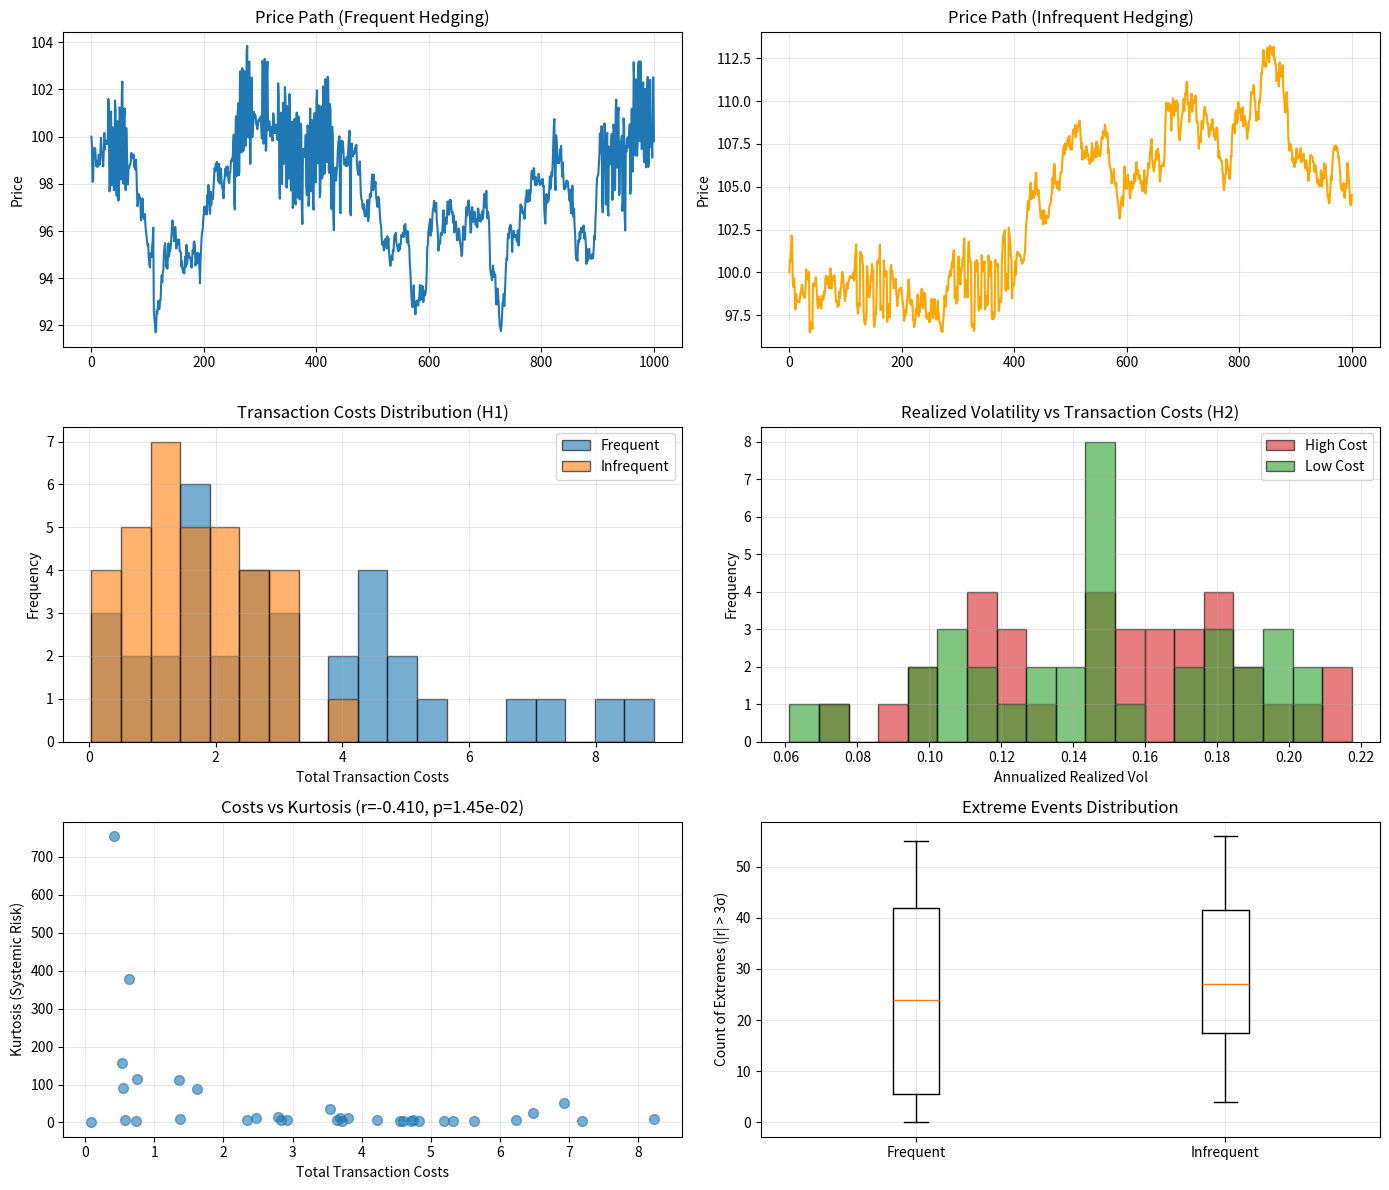

Write the Python code that produced this figure.
import numpy as np
import pandas as pd
import matplotlib.pyplot as plt
from scipy.stats import ttest_ind, mannwhitneyu, ks_2samp, pearsonr, norm
import random

np.random.seed(42)
random.seed(42)

# Black-Scholes и Leland Model с дискретным хеджем

def bs_call_price(S, K, r, T, sigma):
    if sigma <= 0 or T <= 0:
        return max(S - K, 0.0)
    d1 = (np.log(S / K) + (r + 0.5 * sigma ** 2) * T) / (sigma * np.sqrt(T))
    d2 = d1 - sigma * np.sqrt(T)
    return S * norm.cdf(d1) - K * np.exp(-r * T) * norm.cdf(d2)

def bs_delta_call(S, K, r, T, sigma):
    if sigma <= 0 or T <= 0:
        return 1.0 if S > K else 0.0
    d1 = (np.log(S / K) + (r + 0.5 * sigma ** 2) * T) / (sigma * np.sqrt(T))
    return norm.cdf(d1)

def bs_gamma_call(S, K, r, T, sigma):
    if sigma <= 0 or T <= 0:
        return 0.0
    d1 = (np.log(S / K) + (r + 0.5 * sigma ** 2) * T) / (sigma * np.sqrt(T))
    return norm.pdf(d1) / (S * sigma * np.sqrt(T))

def leland_price_adjustment(gamma, sigma, rehedge_interval, transaction_cost):
    if rehedge_interval <= 0 or transaction_cost <= 0:
        return 0.0
    adjustment = gamma * sigma * np.sqrt(rehedge_interval) * transaction_cost / np.sqrt(np.pi)
    return adjustment

# Мультиагентная симуляция с дискретным хеджем

def run_leland_simulation(
    T=1000,
    N=150,
    # Параметры хеджирования
    frac_frequent_hedgers=0.15,   # агенты, хеджирующие часто (каждый день)
    frac_infrequent_hedgers=0.1,  # агенты, хеджирующие редко (раз в 5-10 дней)
    # Другие агенты
    frac_momentum=0.2,
    frac_fundamentalists=0.15,
    # Параметры рынка
    base_lambda=0.001,
    transaction_cost=0.001,  # издержки на одну сделку
    S0=100.0,
    K=100.0,
    r=0.01,
    sigma_underlying=0.2,  # волатильность спота
    T_mat_years=30/252
):

    S = S0
    prices = [S]
    returns = []
    logreturns = []

    # Портфели хеджеров
    frequent_inventory = 1.0  # один long call на агента
    infrequent_inventory = 1.0
    frequent_stock_pos = 0.0  # stock position для хеджа
    infrequent_stock_pos = 0.0

    # Счётчики для дискретного хеджа
    rehedge_freq_counter = 0
    rehedge_infreq_counter = 0

    # Агенты
    n_frequent = int(frac_frequent_hedgers * N)
    n_infrequent = int(frac_infrequent_hedgers * N)
    n_momentum = int(frac_momentum * N)
    n_fundamentalists = int(frac_fundamentalists * N)
    n_noise = N - n_frequent - n_infrequent - n_momentum - n_fundamentalists

    # Метрики для анализа
    transaction_costs_list = []
    gamma_pnl_list = []
    realized_costs_vs_predicted = []

    for t in range(1, T+1):

        # -------- СПРОС ДРУГИХ АГЕНТОВ --------
        last_r = logreturns[-1] if len(logreturns) > 0 else 0.0
        dmom = n_momentum * 0.5 * np.sign(last_r) * abs(last_r)

        dfund = n_fundamentalists * 0.1 * np.log(100.0 / S)

        dnoise = np.random.normal(scale=0.5, size=n_noise).sum()

        # -------- ДИСКРЕТНОЕ ХЕДЖИРОВАНИЕ --------
        delta_current = bs_delta_call(S, K, r, T_mat_years - t/252, sigma_underlying)
        gamma_current = bs_gamma_call(S, K, r, T_mat_years - t/252, sigma_underlying)

        # Частое хеджирование (каждый день, t % 1 == 0)
        frequent_hedge_trade = 0.0
        if rehedge_freq_counter >= 1:  # каждый день
            target_stock_frequent = -frequent_inventory * n_frequent * delta_current
            frequent_hedge_trade = target_stock_frequent - frequent_stock_pos
            frequent_stock_pos = target_stock_frequent
            rehedge_freq_counter = 0
            # Учитываем транзакционные издержки
            freq_cost = abs(frequent_hedge_trade) * transaction_cost
            transaction_costs_list.append(freq_cost)
        else:
            rehedge_freq_counter += 1

        # Редкое хеджирование (раз в 5 дней)
        infreq_hedge_trade = 0.0
        if rehedge_infreq_counter >= 5:
            target_stock_infreq = -infrequent_inventory * n_infrequent * delta_current
            infreq_hedge_trade = target_stock_infreq - infrequent_stock_pos
            infrequent_stock_pos = target_stock_infreq
            rehedge_infreq_counter = 0
            # Издержки выше из-за более крупных сделок
            infreq_cost = abs(infreq_hedge_trade) * transaction_cost * 1.5
            transaction_costs_list.append(infreq_cost)
        else:
            rehedge_infreq_counter += 1

        # P&L от гамма (hedging P&L)
        if len(logreturns) > 0:
            dS_log = logreturns[-1]
            gamma_pnl = 0.5 * gamma_current * (S ** 2) * (dS_log ** 2)
            gamma_pnl_list.append(gamma_pnl)

        # -------- ЦЕНА --------
        net_order = dmom + dfund + dnoise + frequent_hedge_trade + infreq_hedge_trade

        effective_lambda = base_lambda
        dlogS = effective_lambda * net_order + np.random.normal(scale=0.001)

        if np.random.rand() < 0.002:
            dlogS += np.random.standard_t(df=4) * 0.05

        S = S * np.exp(dlogS)
        prices.append(S)

        if len(prices) > 1:
            lr = np.log(prices[-1] / prices[-2])
            logreturns.append(lr)
            returns.append(lr)

    # МЕТРИКИ
    
    df = pd.DataFrame({
        "time": range(len(prices)),
        "price": prices,
        "logreturn": [0.0] + returns,
    })

    realized_vol = np.std(logreturns) * np.sqrt(252) if len(logreturns) > 1 else 0.0
    total_transaction_costs = sum(transaction_costs_list)
    avg_transaction_costs = np.mean(transaction_costs_list) if transaction_costs_list else 0.0
    extreme_count = np.sum(np.abs(df["logreturn"]) > 3 * df["logreturn"].std())
    kurt = df["logreturn"].kurtosis()
    avg_gamma_pnl = np.mean(gamma_pnl_list) if gamma_pnl_list else 0.0

    metrics = {
        "realized_vol": realized_vol,
        "total_transaction_costs": total_transaction_costs,
        "avg_transaction_costs": avg_transaction_costs,
        "extreme_count": extreme_count,
        "kurtosis": kurt,
        "avg_gamma_pnl": avg_gamma_pnl,
    }

    return df, metrics

# Трёхэтапное тестирование гипотез

print("=" * 70)
print("LELAND MODEL WITH DISCRETE REHEDGING - HYPOTHESIS TESTING")
print("=" * 70)

# H1: Частое хеджирование vs редкое хеджирование
print("\n--- SCENARIO 1: Frequent vs Infrequent Hedging ---")
metrics_frequent, dfs_frequent = [], []
metrics_infrequent, dfs_infrequent = [], []

for i in range(35):
    df, m = run_leland_simulation(
        frac_frequent_hedgers=0.20,
        frac_infrequent_hedgers=0.02
    )
    metrics_frequent.append(m)
    dfs_frequent.append(df)

for i in range(35):
    df, m = run_leland_simulation(
        frac_frequent_hedgers=0.02,
        frac_infrequent_hedgers=0.20
    )
    metrics_infrequent.append(m)
    dfs_infrequent.append(df)

metrics_frequent_df = pd.DataFrame(metrics_frequent)
metrics_infrequent_df = pd.DataFrame(metrics_infrequent)

# H2: Высокие vs низкие транзакционные издержки
print("\n--- SCENARIO 2: High vs Low Transaction Costs ---")
metrics_high_cost, dfs_high_cost = [], []
metrics_low_cost, dfs_low_cost = [], []

for i in range(35):
    df, m = run_leland_simulation(
        transaction_cost=0.005  # 0.5%
    )
    metrics_high_cost.append(m)
    dfs_high_cost.append(df)

for i in range(35):
    df, m = run_leland_simulation(
        transaction_cost=0.0001  # 0.01%
    )
    metrics_low_cost.append(m)
    dfs_low_cost.append(df)

metrics_high_cost_df = pd.DataFrame(metrics_high_cost)
metrics_low_cost_df = pd.DataFrame(metrics_low_cost)

# H3: Связь между частотой хеджирования, издержками и системным риском
print("\n--- SCENARIO 3: Hedging Frequency vs Systemic Risk ---")
metrics_mixed, dfs_mixed = [], []

for i in range(35):
    df, m = run_leland_simulation(
        frac_frequent_hedgers=0.10,
        frac_infrequent_hedgers=0.10,
        transaction_cost=0.002
    )
    metrics_mixed.append(m)
    dfs_mixed.append(df)

metrics_mixed_df = pd.DataFrame(metrics_mixed)

# Статистические тесты

print("\n" + "=" * 70)
print("STATISTICAL TESTS")
print("=" * 70)

tests = {}

# H1: Частое хеджирование снижает транзакционные издержки
stat_t_H1, p_t_H1 = ttest_ind(
    metrics_frequent_df["total_transaction_costs"],
    metrics_infrequent_df["total_transaction_costs"],
    equal_var=False
)
stat_mw_H1, p_mw_H1 = mannwhitneyu(
    metrics_frequent_df["total_transaction_costs"],
    metrics_infrequent_df["total_transaction_costs"],
    alternative="two-sided"
)

tests["H1_ttest_costs"] = (stat_t_H1, p_t_H1)
tests["H1_mannwhitney_costs"] = (stat_mw_H1, p_mw_H1)

# H2: Высокие издержки увеличивают реализованную волатильность
stat_t_H2, p_t_H2 = ttest_ind(
    metrics_high_cost_df["realized_vol"],
    metrics_low_cost_df["realized_vol"],
    equal_var=False
)
stat_ks_H2, p_ks_H2 = ks_2samp(
    metrics_high_cost_df["extreme_count"],
    metrics_low_cost_df["extreme_count"]
)

tests["H2_ttest_vol"] = (stat_t_H2, p_t_H2)
tests["H2_ks_extreme"] = (stat_ks_H2, p_ks_H2)

# H3: Корреляция между издержками и куртозисом (системный риск)
corr_H3, p_corr_H3 = pearsonr(
    metrics_mixed_df["total_transaction_costs"],
    metrics_mixed_df["kurtosis"]
)
stat_t_H3, p_t_H3 = ttest_ind(
    metrics_frequent_df["extreme_count"],
    metrics_infrequent_df["extreme_count"],
    equal_var=False
)

tests["H3_corr_costs_kurtosis"] = (corr_H3, p_corr_H3)
tests["H3_ttest_extremes"] = (stat_t_H3, p_t_H3)

# Вывод результатов

summary = pd.DataFrame({
    "scenario": ["frequent_hedging", "infrequent_hedging", "high_cost", "low_cost"],
    "mean_transaction_costs": [
        metrics_frequent_df["total_transaction_costs"].mean(),
        metrics_infrequent_df["total_transaction_costs"].mean(),
        metrics_high_cost_df["total_transaction_costs"].mean(),
        metrics_low_cost_df["total_transaction_costs"].mean(),
    ],
    "mean_realized_vol": [
        metrics_frequent_df["realized_vol"].mean(),
        metrics_infrequent_df["realized_vol"].mean(),
        metrics_high_cost_df["realized_vol"].mean(),
        metrics_low_cost_df["realized_vol"].mean(),
    ],
    "mean_extreme_count": [
        metrics_frequent_df["extreme_count"].mean(),
        metrics_infrequent_df["extreme_count"].mean(),
        metrics_high_cost_df["extreme_count"].mean(),
        metrics_low_cost_df["extreme_count"].mean(),
    ],
    "mean_kurtosis": [
        metrics_frequent_df["kurtosis"].mean(),
        metrics_infrequent_df["kurtosis"].mean(),
        metrics_high_cost_df["kurtosis"].mean(),
        metrics_low_cost_df["kurtosis"].mean(),
    ],
})

print("\n=== Summary by Scenario ===")
print(summary.to_string(index=False))

print("\n=== Statistical Tests ===")
tests_df = pd.DataFrame(
    [{"test": k, "stat": v[0], "pvalue": v[1]} for k, v in tests.items()]
)
print(tests_df.to_string(index=False))

# Графики для отчёта

print("\n=== Generating Plots ===")

example_df = dfs_frequent[0]

fig, axes = plt.subplots(3, 2, figsize=(14, 12))

# 1. Траектория цены (frequent hedging)
axes[0, 0].plot(example_df["time"], example_df["price"], linewidth=1.5)
axes[0, 0].set_title("Price Path (Frequent Hedging)")
axes[0, 0].set_ylabel("Price")
axes[0, 0].grid(True, alpha=0.3)

# 2. Траектория цены (infrequent hedging)
example_df_infreq = dfs_infrequent[0]
axes[0, 1].plot(example_df_infreq["time"], example_df_infreq["price"], linewidth=1.5, color='orange')
axes[0, 1].set_title("Price Path (Infrequent Hedging)")
axes[0, 1].set_ylabel("Price")
axes[0, 1].grid(True, alpha=0.3)

# 3. Распределение транзакционных издержек
data_freq_costs = metrics_frequent_df["total_transaction_costs"]
data_infreq_costs = metrics_infrequent_df["total_transaction_costs"]
all_costs = np.concatenate([data_freq_costs, data_infreq_costs])
bins_costs = np.linspace(all_costs.min(), all_costs.max(), 20)

axes[1, 0].hist(data_freq_costs, bins=bins_costs, alpha=0.6, label="Frequent", color="tab:blue", edgecolor='black')
axes[1, 0].hist(data_infreq_costs, bins=bins_costs, alpha=0.6, label="Infrequent", color="tab:orange", edgecolor='black')
axes[1, 0].set_title("Transaction Costs Distribution (H1)")
axes[1, 0].set_xlabel("Total Transaction Costs")
axes[1, 0].set_ylabel("Frequency")
axes[1, 0].legend()
axes[1, 0].grid(True, alpha=0.3)

# 4. Распределение реализованной волатильности по издержкам
data_high_vol = metrics_high_cost_df["realized_vol"]
data_low_vol = metrics_low_cost_df["realized_vol"]
all_vol = np.concatenate([data_high_vol, data_low_vol])
bins_vol = np.linspace(all_vol.min(), all_vol.max(), 20)

axes[1, 1].hist(data_high_vol, bins=bins_vol, alpha=0.6, label="High Cost", color="tab:red", edgecolor='black')
axes[1, 1].hist(data_low_vol, bins=bins_vol, alpha=0.6, label="Low Cost", color="tab:green", edgecolor='black')
axes[1, 1].set_title("Realized Volatility vs Transaction Costs (H2)")
axes[1, 1].set_xlabel("Annualized Realized Vol")
axes[1, 1].set_ylabel("Frequency")
axes[1, 1].legend()
axes[1, 1].grid(True, alpha=0.3)

# 5. Куртозис vs Издержки (корреляция)
axes[2, 0].scatter(metrics_mixed_df["total_transaction_costs"], metrics_mixed_df["kurtosis"], alpha=0.6, s=50)
axes[2, 0].set_title(f"Costs vs Kurtosis (r={corr_H3:.3f}, p={p_corr_H3:.2e})")
axes[2, 0].set_xlabel("Total Transaction Costs")
axes[2, 0].set_ylabel("Kurtosis (Systemic Risk)")
axes[2, 0].grid(True, alpha=0.3)

# 6. Число экстремумов: frequent vs infrequent
data_ext_freq = metrics_frequent_df["extreme_count"]
data_ext_infreq = metrics_infrequent_df["extreme_count"]
axes[2, 1].boxplot([data_ext_freq, data_ext_infreq], labels=["Frequent", "Infrequent"])
axes[2, 1].set_title("Extreme Events Distribution")
axes[2, 1].set_ylabel("Count of Extremes (|r| > 3σ)")
axes[2, 1].grid(True, alpha=0.3)

plt.tight_layout()
plt.show()

print("\n All analyses completed successfully!")
